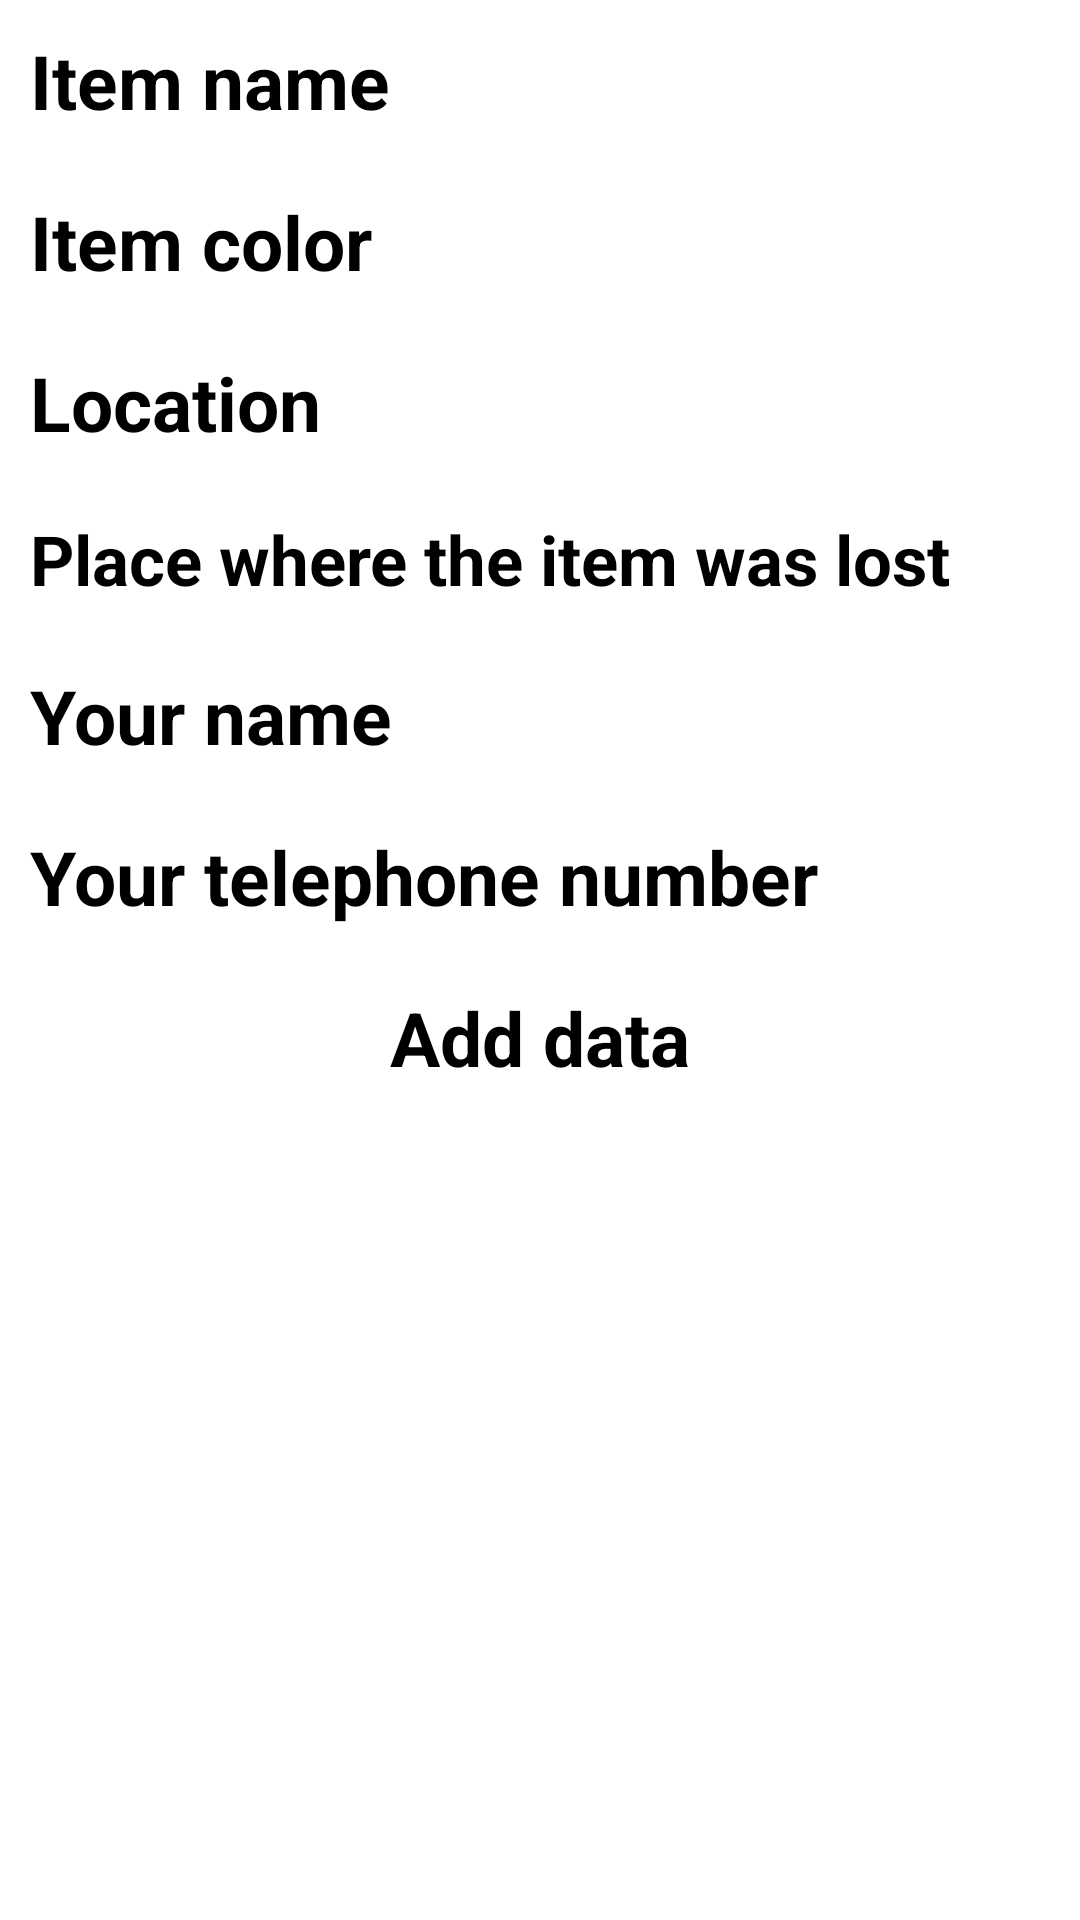

Android layout source for this screen:
<!-- AndroidManifest.xml: application theme Theme.FoundAndLost -->
<!-- res/layout/fragment_add_lost_item.xml -->
<?xml version="1.0" encoding="utf-8"?>
<LinearLayout xmlns:android="http://schemas.android.com/apk/res/android"
    xmlns:tools="http://schemas.android.com/tools"
    android:layout_width="match_parent"
    android:layout_height="match_parent"
    android:orientation="vertical"
    tools:context=".Fragments.AddLostItemFragment">

    <EditText
        android:id="@+id/LostItemName"
        android:layout_width="match_parent"
        android:layout_height="wrap_content"
        android:layout_margin="10dp"
        android:hint="Item name"
        android:textSize="25dp"
        android:textStyle="bold" />

    <EditText
        android:id="@+id/LostItemColor"
        android:layout_width="match_parent"
        android:layout_height="wrap_content"
        android:layout_margin="10dp"
        android:hint="Item color"
        android:textSize="25dp"
        android:textStyle="bold" />


    <EditText
        android:id="@+id/LostItemLocation"
        android:layout_width="match_parent"
        android:layout_height="wrap_content"
        android:layout_margin="10dp"
        android:hint="Location"
        android:textSize="25dp"
        android:textStyle="bold" />

    <EditText
        android:id="@+id/LostItemPlace"
        android:layout_width="match_parent"
        android:layout_height="wrap_content"
        android:layout_margin="10dp"
        android:hint="Place where the item was lost"
        android:textSize="23dp"
        android:textStyle="bold" />


    <EditText
        android:id="@+id/LostItemUserName"
        android:layout_width="match_parent"
        android:layout_height="wrap_content"
        android:layout_margin="10dp"
        android:hint="Your name"
        android:textSize="25dp"
        android:textStyle="bold" />

    <EditText
        android:id="@+id/LostItemPhoneNumber"
        android:layout_width="match_parent"
        android:layout_height="wrap_content"
        android:layout_margin="10dp"
        android:hint="Your telephone number"
        android:textSize="25dp"
        android:textStyle="bold" />


    <Button
        android:id="@+id/AddLostItemBtn"
        android:layout_width="wrap_content"
        android:layout_height="wrap_content"
        android:layout_gravity="center"
        android:layout_margin="10dp"
        android:text="Add data"
        android:textSize="25dp"
        android:textStyle="bold" />

</LinearLayout>
<!-- resources referenced by this layout -->
<resources>

</resources>
